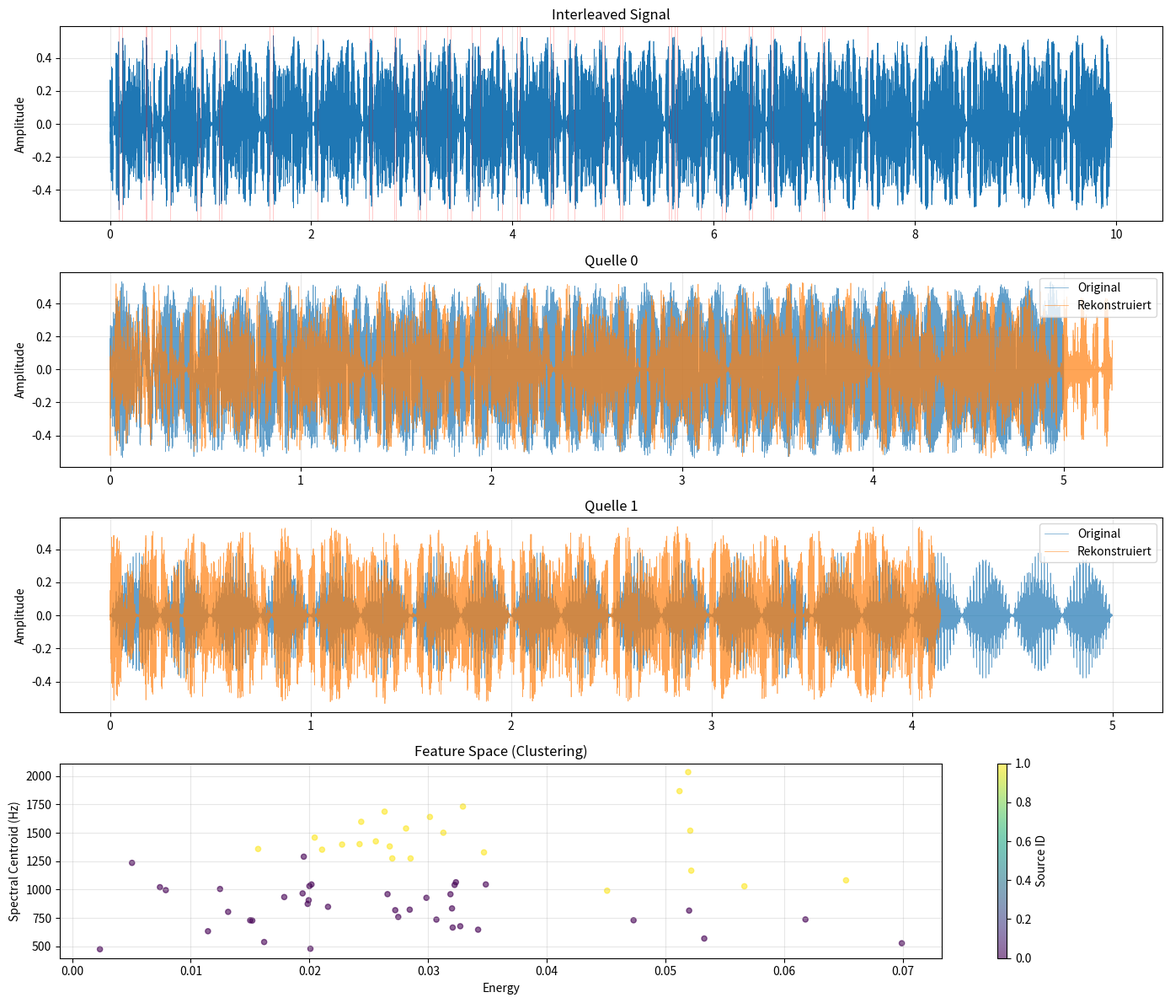

Here is the Python script that generated this plot:
"""
Zeitliches Audio-Deinterleaving System
Rekonstruiert ursprüngliche Audiokanäle aus verschachtelten Signalen
"""

import numpy as np
import scipy.signal as signal
import scipy.io.wavfile as wav
from scipy.fft import rfft, rfftfreq
import matplotlib.pyplot as plt
from dataclasses import dataclass
from typing import List, Tuple, Optional
import warnings
warnings.filterwarnings('ignore')


@dataclass
class AudioSegment:
    """Repräsentiert ein Audio-Segment mit Metadaten"""
    data: np.ndarray
    start_idx: int
    end_idx: int
    energy: float
    spectral_centroid: float
    zero_crossing_rate: float
    source_id: Optional[int] = None


class AudioSource:
    """Erzeugt verschiedene Audio-Quellen für Tests"""
    
    def __init__(self, sample_rate: int = 16000):
        self.sr = sample_rate
    
    def generate_speech_like(self, duration: float) -> np.ndarray:
        """Simuliert sprach-ähnliches Signal mit Formanten"""
        t = np.linspace(0, duration, int(self.sr * duration))
        
        # Grundfrequenz variiert (Pitch)
        f0 = 120 + 30 * np.sin(2 * np.pi * 3 * t)
        
        # Formanten (vereinfacht)
        formant1 = np.sin(2 * np.pi * f0 * t)
        formant2 = 0.5 * np.sin(2 * np.pi * 850 * t)
        formant3 = 0.3 * np.sin(2 * np.pi * 1200 * t)
        
        speech = formant1 + formant2 + formant3
        
        # Amplituden-Modulation (Silben)
        envelope = 0.5 + 0.5 * np.abs(np.sin(2 * np.pi * 4 * t))
        speech *= envelope
        
        return speech * 0.3
    
    def generate_music(self, duration: float) -> np.ndarray:
        """Erzeugt musik-ähnliches Signal"""
        t = np.linspace(0, duration, int(self.sr * duration))
        
        # Akkord mit mehreren Harmonien
        notes = [262, 330, 392]  # C-Dur
        music = sum(np.sin(2 * np.pi * f * t) for f in notes) / len(notes)
        
        # Rhythmische Struktur
        rhythm = np.abs(np.sin(2 * np.pi * 2 * t))
        music *= rhythm
        
        return music * 0.4
    
    def generate_noise(self, duration: float) -> np.ndarray:
        """Erzeugt farbiges Rauschen"""
        samples = int(self.sr * duration)
        white = np.random.randn(samples)
        
        # Rosa Rauschen durch Filterung
        b, a = signal.butter(4, 0.3, btype='low')
        pink = signal.filtfilt(b, a, white)
        
        return pink * 0.2


class InterleavedSignalGenerator:
    """Erzeugt verschachtelte Audio-Signale"""
    
    def __init__(self, sample_rate: int = 16000):
        self.sr = sample_rate
        self.source = AudioSource(sample_rate)
    
    def create_interleaved_signal(
        self,
        duration: float = 10.0,
        segment_length_ms: float = 30.0,
        n_sources: int = 2,
        add_silence: bool = False,
        vary_length: bool = False,
        add_level_jumps: bool = False
    ) -> Tuple[np.ndarray, List[np.ndarray]]:
        """
        Erzeugt verschachteltes Signal aus mehreren Quellen
        
        Returns:
            interleaved: Das verschachtelte Signal
            sources: Liste der Original-Quellen
        """
        segment_samples = int(self.sr * segment_length_ms / 1000)
        
        # Erzeuge Quell-Signale
        sources = []
        if n_sources >= 1:
            sources.append(self.source.generate_speech_like(duration))
        if n_sources >= 2:
            sources.append(self.source.generate_music(duration))
        if n_sources >= 3:
            sources.append(self.source.generate_noise(duration))
        
        # Berechne Anzahl der Segmente
        min_length = min(len(s) for s in sources)
        n_segments_per_source = min_length // segment_samples
        
        interleaved = []
        
        for seg_idx in range(n_segments_per_source):
            for src_idx in range(n_sources):
                # Segment-Länge variieren
                if vary_length:
                    var_samples = int(segment_samples * (0.8 + 0.4 * np.random.rand()))
                else:
                    var_samples = segment_samples
                
                start = seg_idx * segment_samples
                end = start + var_samples
                
                if end > len(sources[src_idx]):
                    break
                
                segment = sources[src_idx][start:end].copy()
                
                # Pegelsprünge hinzufügen
                if add_level_jumps and np.random.rand() > 0.7:
                    segment *= (0.5 + np.random.rand())
                
                interleaved.append(segment)
                
                # Stille hinzufügen
                if add_silence and np.random.rand() > 0.8:
                    silence_len = int(self.sr * 0.01 * np.random.rand())
                    interleaved.append(np.zeros(silence_len))
        
        # Zusammenfügen
        interleaved_signal = np.concatenate(interleaved)
        
        return interleaved_signal, sources


class AudioDeinterleaver:
    """Hauptklasse für Audio-Deinterleaving"""
    
    def __init__(
        self,
        sample_rate: int = 16000,
        frame_length: int = 512,
        hop_length: int = 256
    ):
        self.sr = sample_rate
        self.frame_length = frame_length
        self.hop_length = hop_length
        self.segments: List[AudioSegment] = []
        self.n_sources = 2
        
    def extract_features(self, audio: np.ndarray) -> Tuple[float, float, float]:
        """Extrahiert Merkmale aus einem Audio-Segment"""
        
        # Energie
        energy = np.sum(audio ** 2) / len(audio)
        
        # Spectral Centroid
        spectrum = np.abs(rfft(audio * np.hamming(len(audio))))
        freqs = rfftfreq(len(audio), 1/self.sr)
        spectral_centroid = np.sum(freqs * spectrum) / (np.sum(spectrum) + 1e-10)
        
        # Zero Crossing Rate
        zero_crossings = np.sum(np.abs(np.diff(np.sign(audio)))) / (2 * len(audio))
        
        return energy, spectral_centroid, zero_crossings
    
    def detect_segment_boundaries(
        self,
        audio: np.ndarray,
        energy_threshold: float = 0.001,
        min_segment_length: int = 160
    ) -> List[Tuple[int, int]]:
        """
        Erkennt Segmentgrenzen basierend auf Energie und spektralen Änderungen
        """
        # Energie über kurze Fenster
        window_size = 256
        hop = 128
        
        energies = []
        for i in range(0, len(audio) - window_size, hop):
            frame = audio[i:i+window_size]
            energy = np.sum(frame ** 2) / window_size
            energies.append(energy)
        
        energies = np.array(energies)
        
        # Finde abrupte Energie-Änderungen
        energy_diff = np.abs(np.diff(energies))
        energy_diff = np.concatenate([[0], energy_diff])
        
        # Normalisierung
        if np.max(energy_diff) > 0:
            energy_diff /= np.max(energy_diff)
        
        # Schwellwert für Grenzen
        threshold = np.mean(energy_diff) + 2 * np.std(energy_diff)
        threshold = max(threshold, 0.3)
        
        boundaries = []
        last_boundary = 0
        
        for i, diff in enumerate(energy_diff):
            if diff > threshold:
                sample_idx = i * hop
                if sample_idx - last_boundary >= min_segment_length:
                    boundaries.append(sample_idx)
                    last_boundary = sample_idx
        
        # Konvertiere zu Segment-Paaren
        segment_bounds = []
        for i in range(len(boundaries) - 1):
            segment_bounds.append((boundaries[i], boundaries[i+1]))
        
        # Letztes Segment
        if boundaries:
            segment_bounds.append((boundaries[-1], len(audio)))
        
        return segment_bounds
    
    def segment_audio(self, audio: np.ndarray) -> List[AudioSegment]:
        """Segmentiert Audio und extrahiert Merkmale"""
        boundaries = self.detect_segment_boundaries(audio)
        segments = []
        
        for start, end in boundaries:
            if end - start < 160:  # Zu kurz
                continue
            
            segment_data = audio[start:end]
            energy, sc, zcr = self.extract_features(segment_data)
            
            seg = AudioSegment(
                data=segment_data,
                start_idx=start,
                end_idx=end,
                energy=energy,
                spectral_centroid=sc,
                zero_crossing_rate=zcr
            )
            segments.append(seg)
        
        return segments
    
    def classify_segments(
        self,
        segments: List[AudioSegment],
        n_sources: int = 2
    ) -> List[AudioSegment]:
        """
        Klassifiziert Segmente mittels K-Means Clustering
        """
        if not segments:
            return segments
        
        # Feature-Matrix erstellen
        features = np.array([
            [seg.energy, seg.spectral_centroid, seg.zero_crossing_rate]
            for seg in segments
        ])
        
        # Normalisierung
        features = (features - np.mean(features, axis=0)) / (np.std(features, axis=0) + 1e-10)
        
        # Einfaches K-Means (manuell für Embedded-Kompatibilität)
        n_clusters = min(n_sources, len(segments))
        
        # Initialisiere Zentroide zufällig
        indices = np.random.choice(len(features), n_clusters, replace=False)
        centroids = features[indices]
        
        # K-Means Iterationen
        for _ in range(20):
            # Zuordnung zu nächstem Zentroid
            distances = np.zeros((len(features), n_clusters))
            for i, centroid in enumerate(centroids):
                distances[:, i] = np.sum((features - centroid) ** 2, axis=1)
            
            labels = np.argmin(distances, axis=1)
            
            # Update Zentroide
            new_centroids = np.zeros_like(centroids)
            for i in range(n_clusters):
                cluster_points = features[labels == i]
                if len(cluster_points) > 0:
                    new_centroids[i] = np.mean(cluster_points, axis=0)
                else:
                    new_centroids[i] = centroids[i]
            
            if np.allclose(centroids, new_centroids):
                break
            centroids = new_centroids
        
        # Zuordnung zu Segmenten
        for seg, label in zip(segments, labels):
            seg.source_id = int(label)
        
        return segments
    
    def reconstruct_source(
        self,
        segments: List[AudioSegment],
        source_id: int
    ) -> np.ndarray:
        """Rekonstruiert einen Audiokanal aus Segmenten"""
        source_segments = [seg for seg in segments if seg.source_id == source_id]
        
        if not source_segments:
            return np.array([])
        
        # Sortiere nach Start-Index
        source_segments.sort(key=lambda s: s.start_idx)
        
        # Zusammensetzen mit Cross-Fade
        reconstructed = []
        fade_len = min(160, len(source_segments[0].data) // 4)
        
        for i, seg in enumerate(source_segments):
            if i == 0:
                reconstructed.append(seg.data)
            else:
                # Cross-fade zwischen Segmenten
                if len(reconstructed) > 0 and fade_len > 0:
                    fade_out = np.linspace(1, 0, fade_len)
                    fade_in = np.linspace(0, 1, fade_len)
                    
                    prev_data = np.concatenate(reconstructed)
                    if len(prev_data) >= fade_len and len(seg.data) >= fade_len:
                        prev_data[-fade_len:] *= fade_out
                        seg.data[:fade_len] *= fade_in
                        reconstructed[-1] = np.concatenate([
                            reconstructed[-1][:-fade_len],
                            prev_data[-fade_len:] + seg.data[:fade_len],
                            seg.data[fade_len:]
                        ])
                        continue
                
                reconstructed.append(seg.data)
        
        return np.concatenate(reconstructed) if reconstructed else np.array([])
    
    def process(self, audio: np.ndarray, n_sources: int = 2) -> List[np.ndarray]:
        """Haupt-Verarbeitungsfunktion"""
        self.n_sources = n_sources
        
        # Segmentierung
        segments = self.segment_audio(audio)
        print(f"Erkannte Segmente: {len(segments)}")
        
        # Klassifikation
        segments = self.classify_segments(segments, n_sources)
        
        # Rekonstruktion aller Quellen
        reconstructed_sources = []
        for source_id in range(n_sources):
            reconstructed = self.reconstruct_source(segments, source_id)
            reconstructed_sources.append(reconstructed)
            print(f"Quelle {source_id}: {len(reconstructed)} Samples rekonstruiert")
        
        self.segments = segments
        return reconstructed_sources


class AudioEvaluator:
    """Evaluiert die Deinterleaving-Performance"""
    
    def __init__(self, sample_rate: int = 16000):
        self.sr = sample_rate
    
    def plot_results(
        self,
        interleaved: np.ndarray,
        original_sources: List[np.ndarray],
        reconstructed_sources: List[np.ndarray],
        segments: List[AudioSegment]
    ):
        """Visualisiert Ergebnisse"""
        n_sources = len(original_sources)
        
        fig, axes = plt.subplots(n_sources + 2, 1, figsize=(14, 3 * (n_sources + 2)))
        
        # Interleaved Signal
        time = np.arange(len(interleaved)) / self.sr
        axes[0].plot(time, interleaved, linewidth=0.5)
        axes[0].set_title('Interleaved Signal')
        axes[0].set_ylabel('Amplitude')
        axes[0].grid(True, alpha=0.3)
        
        # Segment-Grenzen einzeichnen
        for seg in segments[:50]:  # Erste 50 zur Übersicht
            axes[0].axvline(seg.start_idx / self.sr, color='red', alpha=0.3, linewidth=0.5)
        
        # Original vs Rekonstruiert
        for i in range(n_sources):
            if i < len(reconstructed_sources):
                # Original
                time_orig = np.arange(len(original_sources[i])) / self.sr
                axes[i+1].plot(time_orig, original_sources[i], 
                             linewidth=0.5, alpha=0.7, label='Original')
                
                # Rekonstruiert
                if len(reconstructed_sources[i]) > 0:
                    time_rec = np.arange(len(reconstructed_sources[i])) / self.sr
                    axes[i+1].plot(time_rec, reconstructed_sources[i], 
                                 linewidth=0.5, alpha=0.7, label='Rekonstruiert')
                
                axes[i+1].set_title(f'Quelle {i}')
                axes[i+1].set_ylabel('Amplitude')
                axes[i+1].legend()
                axes[i+1].grid(True, alpha=0.3)
        
        # Feature Space
        if segments:
            energies = [seg.energy for seg in segments]
            centroids = [seg.spectral_centroid for seg in segments]
            colors = [seg.source_id if seg.source_id is not None else 0 
                     for seg in segments]
            
            scatter = axes[-1].scatter(energies, centroids, c=colors, 
                                      cmap='viridis', alpha=0.6, s=20)
            axes[-1].set_xlabel('Energy')
            axes[-1].set_ylabel('Spectral Centroid (Hz)')
            axes[-1].set_title('Feature Space (Clustering)')
            axes[-1].grid(True, alpha=0.3)
            plt.colorbar(scatter, ax=axes[-1], label='Source ID')
        
        plt.tight_layout()
        plt.savefig('deinterleaving_results.png', dpi=150, bbox_inches='tight')
        print("Ergebnisse gespeichert in 'deinterleaving_results.png'")
        plt.show()
    
    def calculate_metrics(
        self,
        original: np.ndarray,
        reconstructed: np.ndarray
    ) -> dict:
        """Berechnet Qualitätsmetriken"""
        if len(reconstructed) == 0:
            return {'snr': -np.inf, 'correlation': 0.0}
        
        # Längen anpassen
        min_len = min(len(original), len(reconstructed))
        orig = original[:min_len]
        recon = reconstructed[:min_len]
        
        # SNR
        signal_power = np.sum(orig ** 2)
        noise_power = np.sum((orig - recon) ** 2)
        snr = 10 * np.log10(signal_power / (noise_power + 1e-10))
        
        # Korrelation
        correlation = np.corrcoef(orig, recon)[0, 1]
        
        return {
            'snr': snr,
            'correlation': correlation
        }


def main():
    """Hauptfunktion - Demonstriert das System"""
    print("=" * 60)
    print("Audio Deinterleaving System")
    print("=" * 60)
    
    # Parameter
    SAMPLE_RATE = 16000
    DURATION = 5.0
    SEGMENT_LENGTH_MS = 30.0
    N_SOURCES = 2
    
    # 1. Signal erzeugen
    print("\n1. Erzeuge interleaved Signal...")
    generator = InterleavedSignalGenerator(SAMPLE_RATE)
    
    interleaved, original_sources = generator.create_interleaved_signal(
        duration=DURATION,
        segment_length_ms=SEGMENT_LENGTH_MS,
        n_sources=N_SOURCES,
        add_silence=False,
        vary_length=False,
        add_level_jumps=False
    )
    
    print(f"   Interleaved Signal: {len(interleaved)} samples ({len(interleaved)/SAMPLE_RATE:.2f}s)")
    
    # 2. Deinterleaving
    print("\n2. Führe Deinterleaving durch...")
    deinterleaver = AudioDeinterleaver(SAMPLE_RATE)
    reconstructed_sources = deinterleaver.process(interleaved, N_SOURCES)
    
    # 3. Evaluation
    print("\n3. Evaluierung...")
    evaluator = AudioEvaluator(SAMPLE_RATE)
    
    for i in range(N_SOURCES):
        if i < len(reconstructed_sources) and len(reconstructed_sources[i]) > 0:
            metrics = evaluator.calculate_metrics(
                original_sources[i],
                reconstructed_sources[i]
            )
            print(f"   Quelle {i}:")
            print(f"      SNR: {metrics['snr']:.2f} dB")
            print(f"      Korrelation: {metrics['correlation']:.3f}")
    
    # 4. Visualisierung
    print("\n4. Erstelle Visualisierung...")
    evaluator.plot_results(
        interleaved,
        original_sources,
        reconstructed_sources,
        deinterleaver.segments
    )
    
    # 5. Audio-Dateien speichern
    print("\n5. Speichere Audio-Dateien...")
    wav.write('interleaved.wav', SAMPLE_RATE, 
              (interleaved * 32767).astype(np.int16))
    
    for i, recon in enumerate(reconstructed_sources):
        if len(recon) > 0:
            wav.write(f'reconstructed_source_{i}.wav', SAMPLE_RATE,
                     (recon * 32767).astype(np.int16))
    
    print("\n" + "=" * 60)
    print("Fertig! Audio-Dateien und Plots wurden gespeichert.")
    print("=" * 60)


if __name__ == "__main__":
    main()
